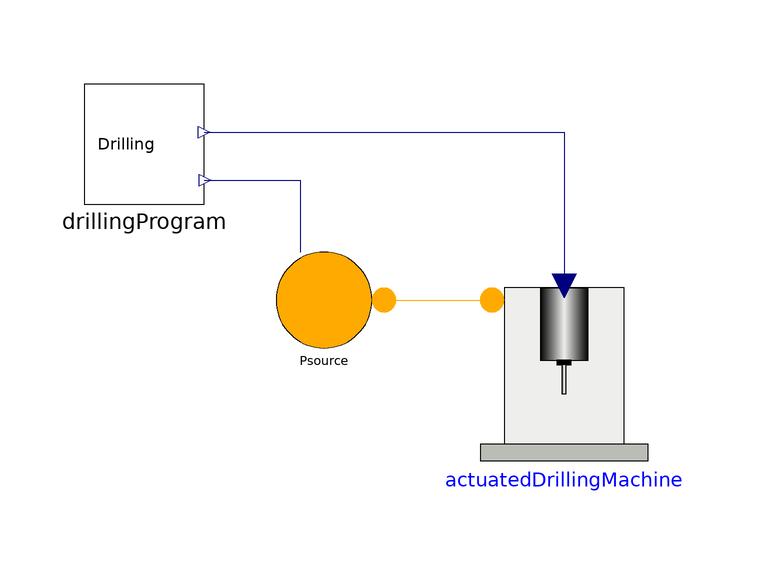

The component connection diagram of the Modelica model below, drawn from its own Placement and Line annotations.

model ControlledDrillingMachine
  extends Modelica.Icons.Example;
  STTlibrary.Components.DrillingMachine.ActuatedDrillingMachine actuatedDrillingMachine annotation (
    Placement(visible = true, transformation(origin = {-3.55271e-15, 3.55271e-15}, extent = {{-20, -20}, {20, 20}}, rotation = 0)));
  STTlibrary.Applications.DrillingProgram drillingProgram annotation (
    Placement(visible = true, transformation(origin = {-70, 40}, extent = {{-10, -10}, {10, 10}}, rotation = 0)));
  STTlibrary.Components.OleoDynamic.ImposedPressure Psource(use_in_p0 = true)  annotation (
    Placement(visible = true, transformation(origin = {-40, 14}, extent = {{-10, -10}, {10, 10}}, rotation = 0)));
equation
  connect(drillingProgram.wref, actuatedDrillingMachine.wref) annotation (
    Line(points = {{-60, 42}, {0, 42}, {0, 16}, {0, 16}}, color = {0, 0, 127}));
  connect(drillingProgram.oilPref, Psource.in_p0) annotation (
    Line(points = {{-60, 34}, {-44, 34}, {-44, 22}, {-44, 22}, {-44, 22}}, color = {0, 0, 127}));
  connect(Psource.fl_P, actuatedDrillingMachine.oilFl) annotation (
    Line(points = {{-30, 14}, {-12, 14}, {-12, 14}, {-12, 14}}, color = {255, 170, 0}));
  annotation (
    Diagram(coordinateSystem(extent = {{-200, -100}, {200, 100}}, grid = {0.5, 0.5})),
    experiment(StartTime = 0, StopTime = 24, Tolerance = 1e-6, Interval = 0.00560224));
end ControlledDrillingMachine;